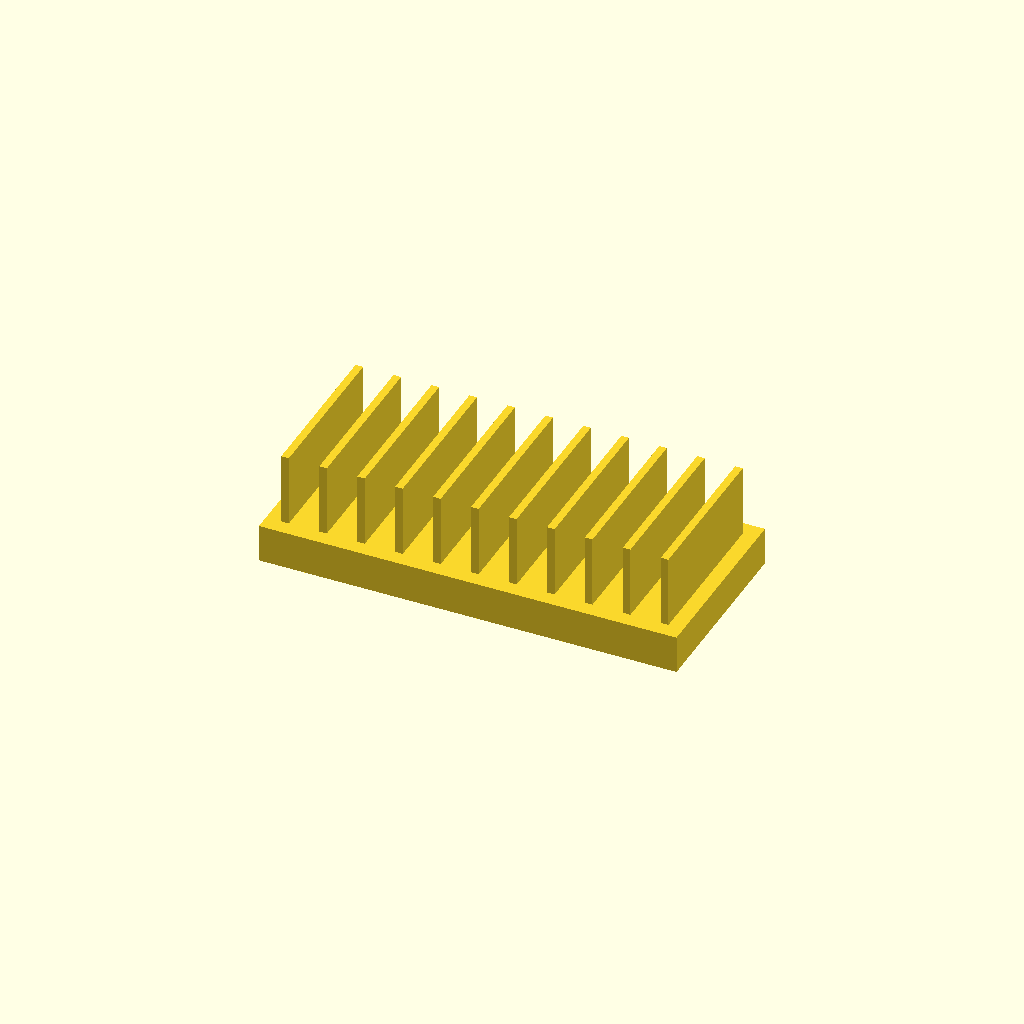
Cell 1: the model at its default parameters.
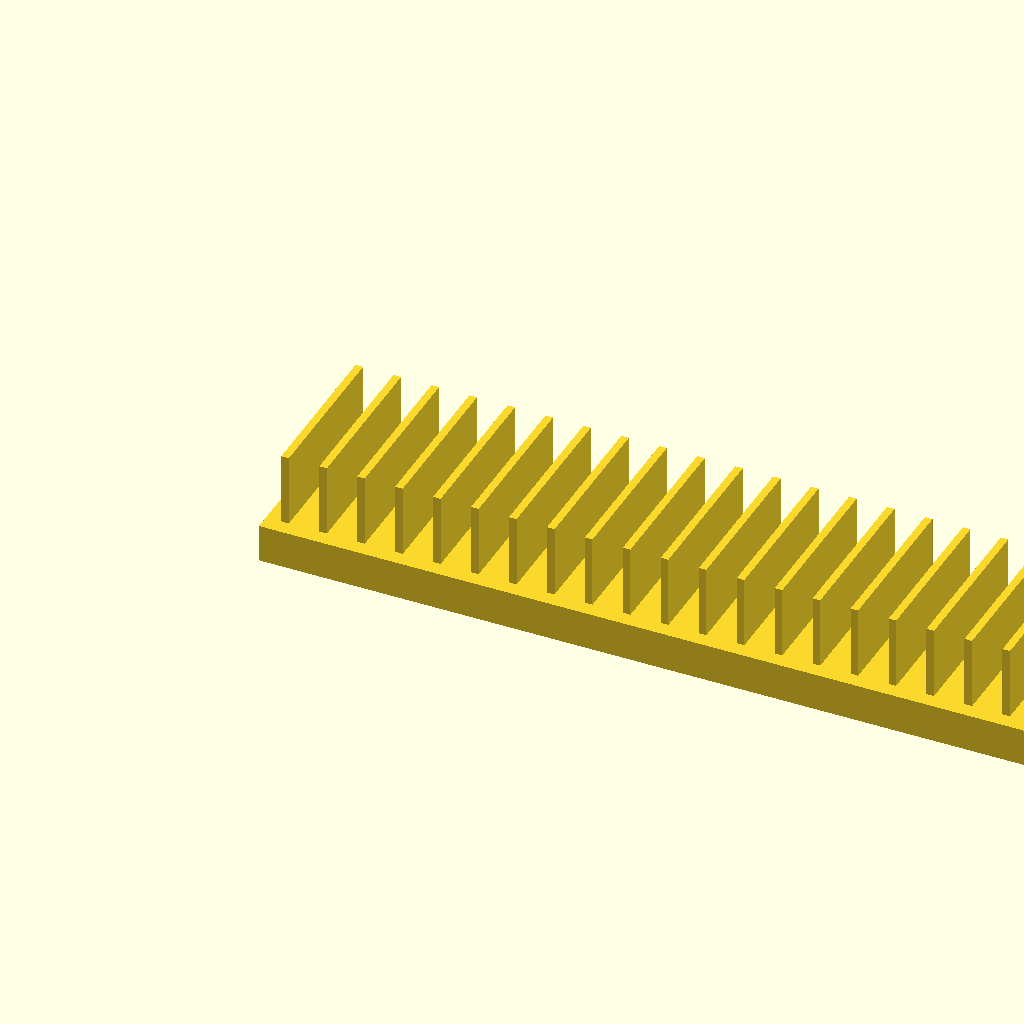
Cell 2: base_l = 220 (everything else at default).
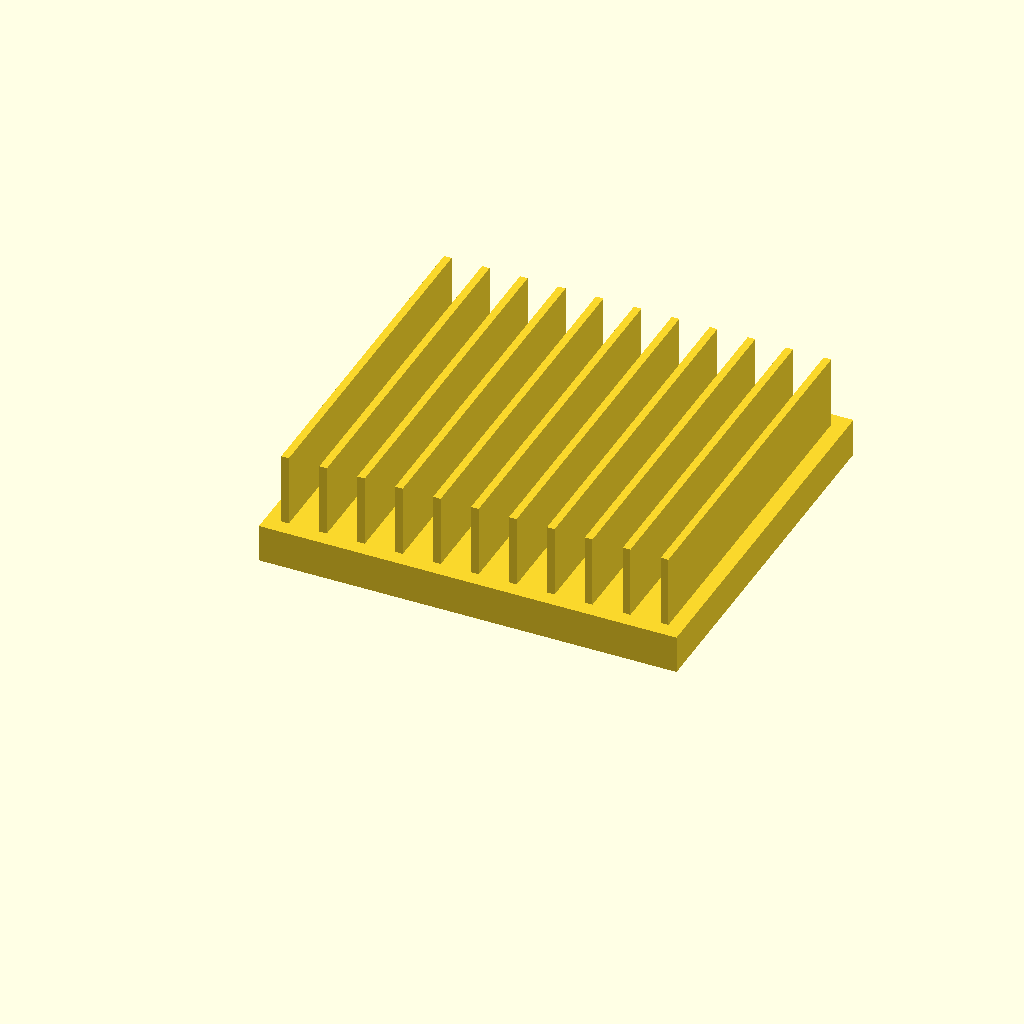
Cell 3 — base_w set to 100, the other parameters unchanged.
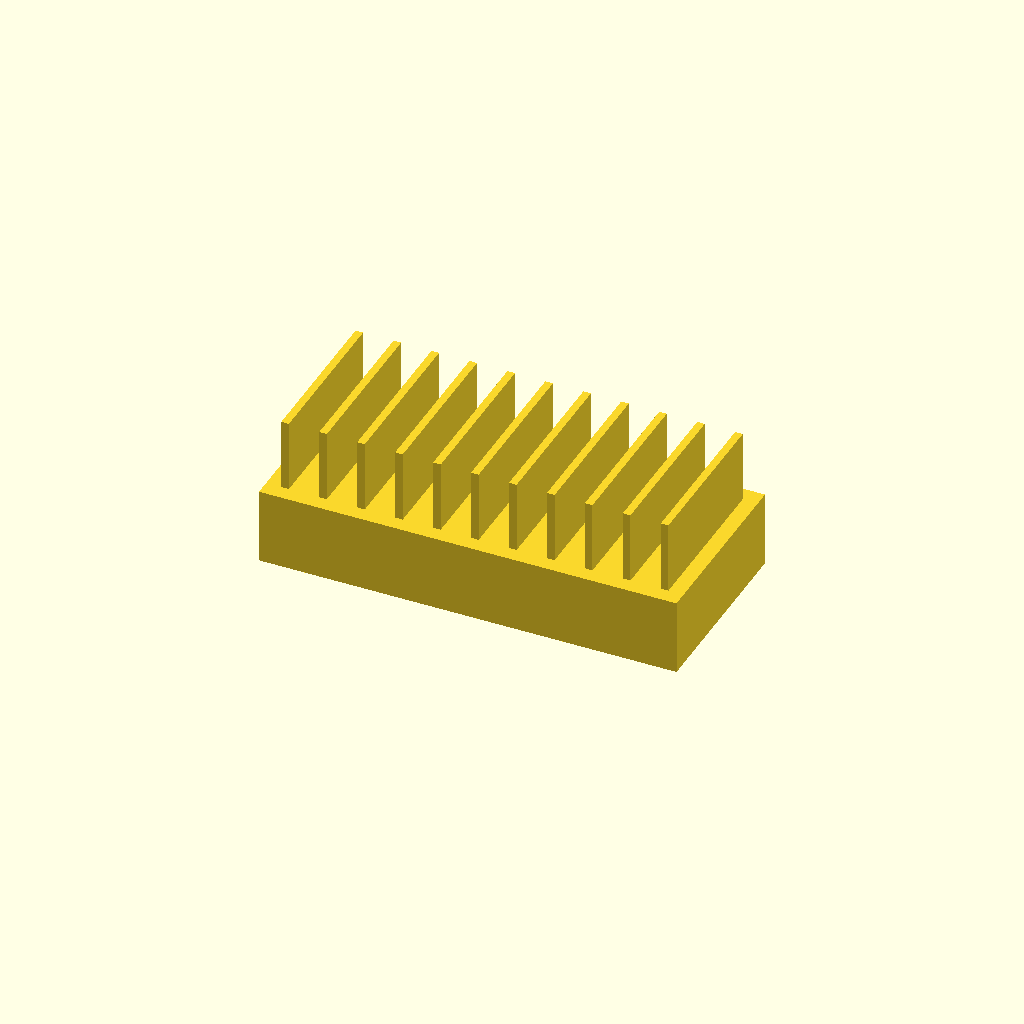
Cell 4: the same model with base_t = 20.
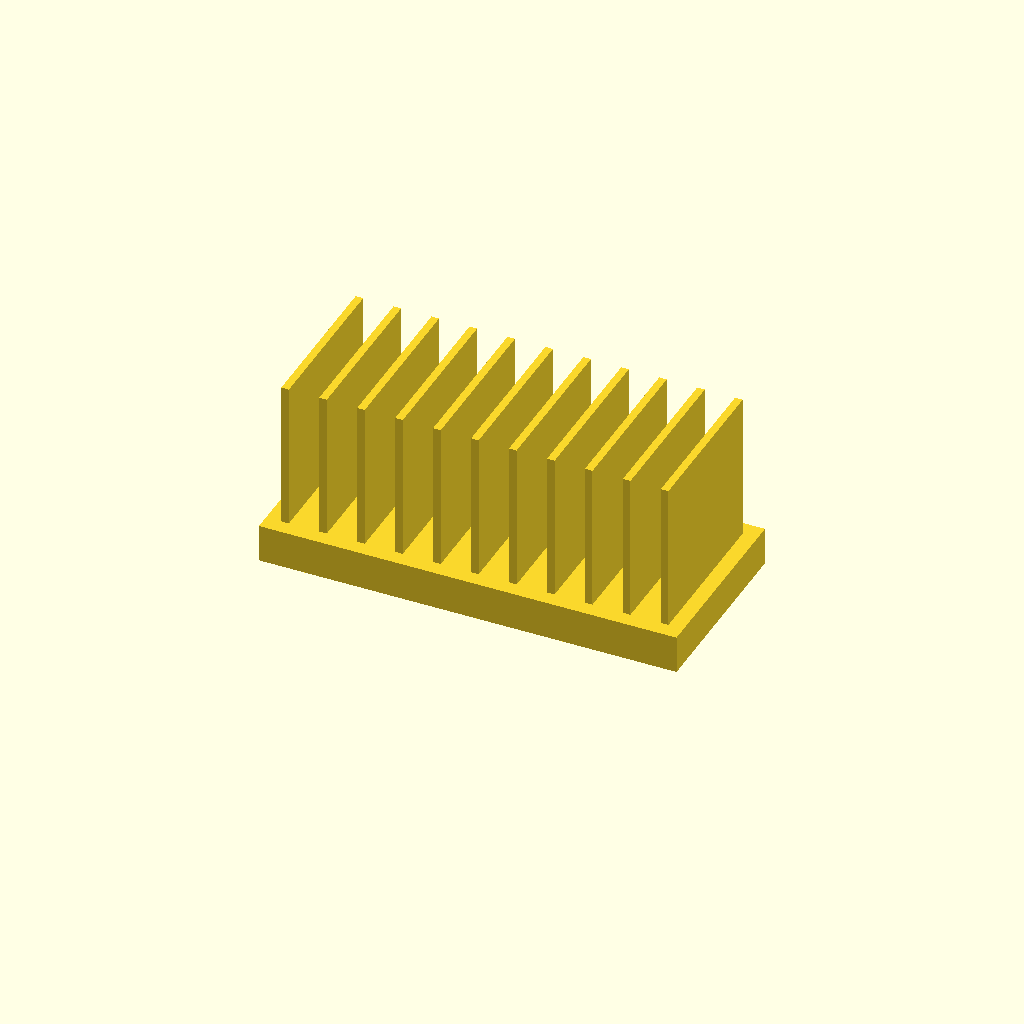
Cell 5: fin_h = 40 (everything else at default).
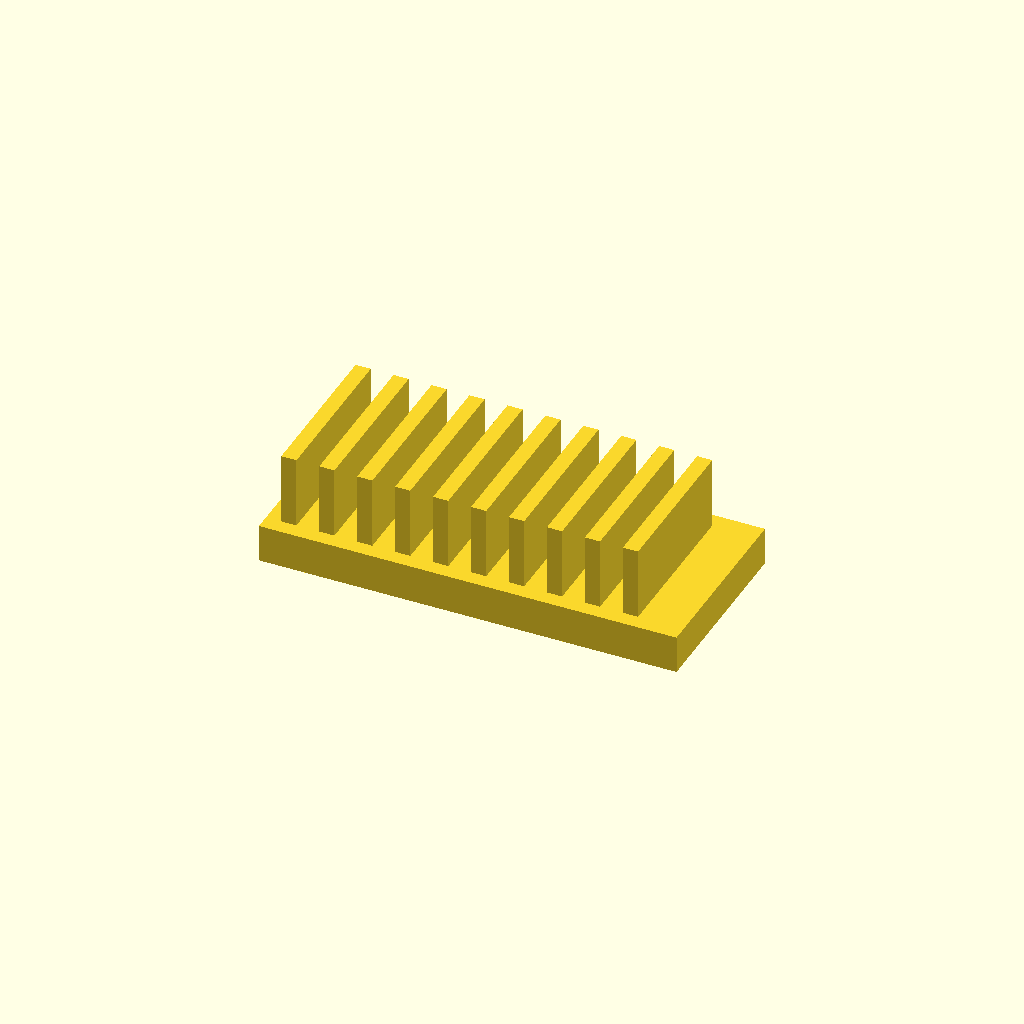
Cell 6: fin_t = 4 (everything else at default).
One fixed orthographic camera (rotation 55°, 0°, 25°; colour scheme Cornfield) for every cell.
Source of the model, optional_data/data/solid2/heatsink/part_0143.scad:
$fn = 32;

// ----------------------------------------------------------------------
// Heatsink: uniform fin block
// ----------------------------------------------------------------------

// --- parameters (mm) ---
base_l = 110;             // base length, X
base_w = 50;              // base width, Y
base_t = 10;              // base plate thickness
fin_h = 20;               // fin height above the base
fin_t = 2;                // fin thickness
edge = 4;                 // margin from the base ends
pitch = 10;               // fin pitch
fit_tol = 0.05;           // tolerance for press fits, mm
free_tol = 0.2;           // tolerance for clearance fits, mm

n_fins = floor((base_l - 2 * edge - fin_t) / pitch) + 1;  // fin count
total_h = base_t + fin_h - 1;  // overall height

union() {
  cube([base_l, base_w, base_t]);
  for (i = [0 : n_fins - 1])
    translate([edge + i * pitch, edge, base_t - 1])
      cube([fin_t, base_w - 2 * edge, fin_h]);
}
Parameter table extracted from the source (name, type, default, range or options):
base_l: number, default 110
base_w: number, default 50
base_t: number, default 10
fin_h: number, default 20
fin_t: number, default 2
edge: number, default 4
pitch: number, default 10
fit_tol: number, default 0.05
free_tol: number, default 0.2
